Labelled photos from "plantvillage_masks", an image-classification folder in Siva-0317/Dora. The possible labels are: apple apple scab, apple black rot, apple cedar apple rust, apple healthy, background without leaves, blueberry healthy, cherry powdery mildew, cherry healthy, corn cercospora leaf spot gray leaf spot, corn common rust, corn northern leaf blight, corn healthy, grape black rot, grape esca black measles, grape leaf blight (isariopsis leaf spot), grape healthy, orange huanglongbing citrus greening, peach bacterial spot, peach healthy, bell pepper bacterial spot, bell pepper healthy, potato early blight, potato late blight, potato healthy, raspberry healthy, soybean healthy, squash powdery mildew, strawberry leaf scorch, strawberry healthy, tomato bacterial spot, tomato early blight, tomato late blight, tomato leaf mold, tomato septoria leaf spot, tomato spider mites two spotted spider mite, tomato target spot, tomato yellow leaf curl virus, tomato mosaic virus, tomato healthy.

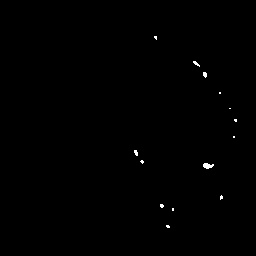
Label: cherry powdery mildew

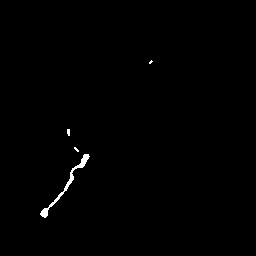
Label: tomato leaf mold

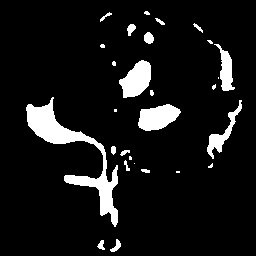
Label: tomato septoria leaf spot

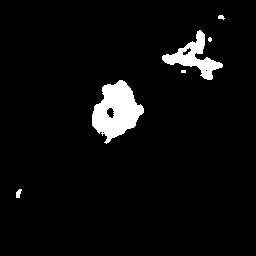
Label: potato late blight

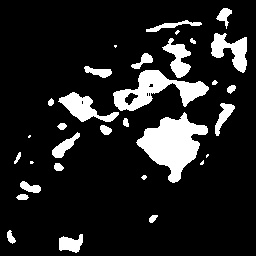
Label: potato early blight

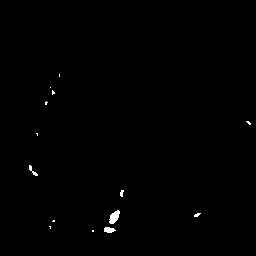
Label: tomato healthy
